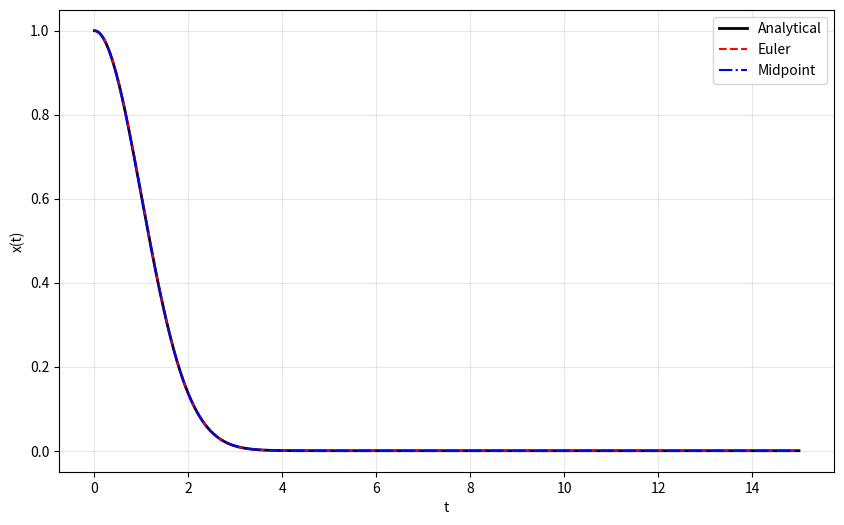
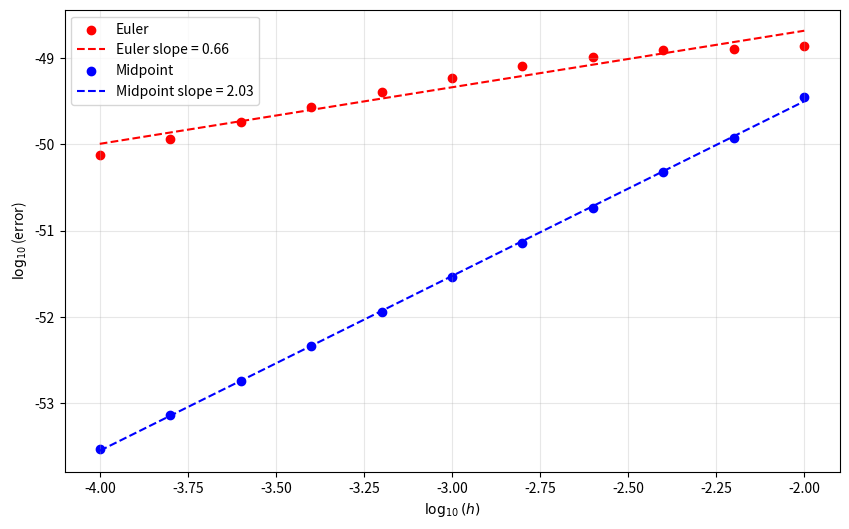
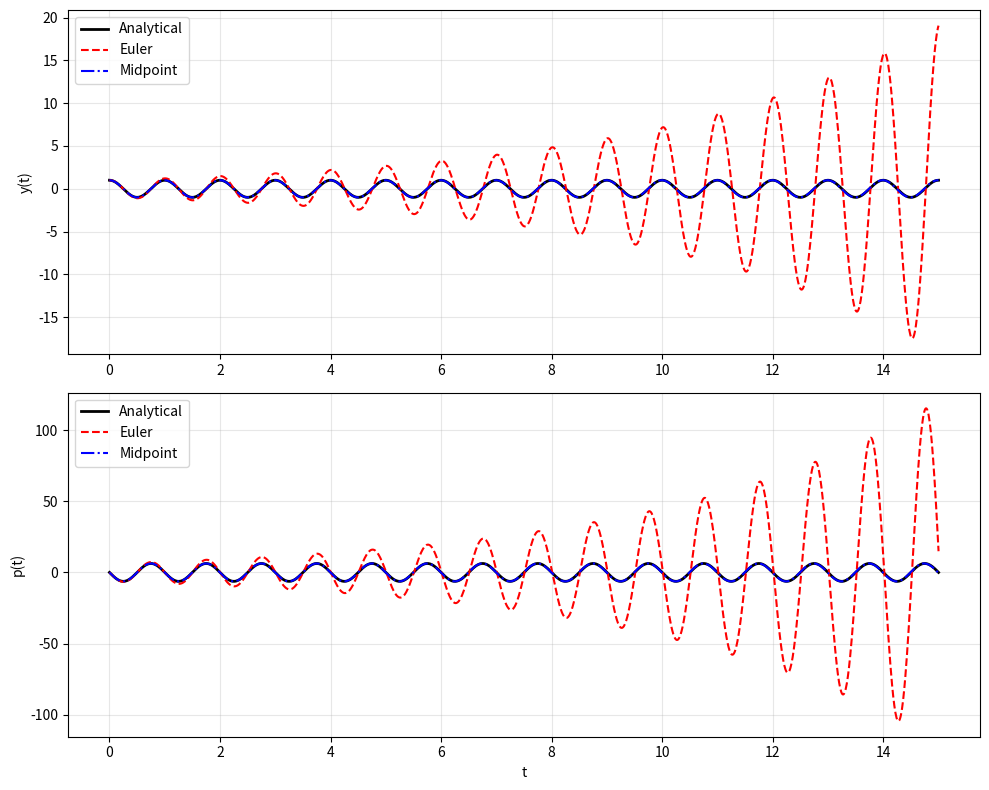
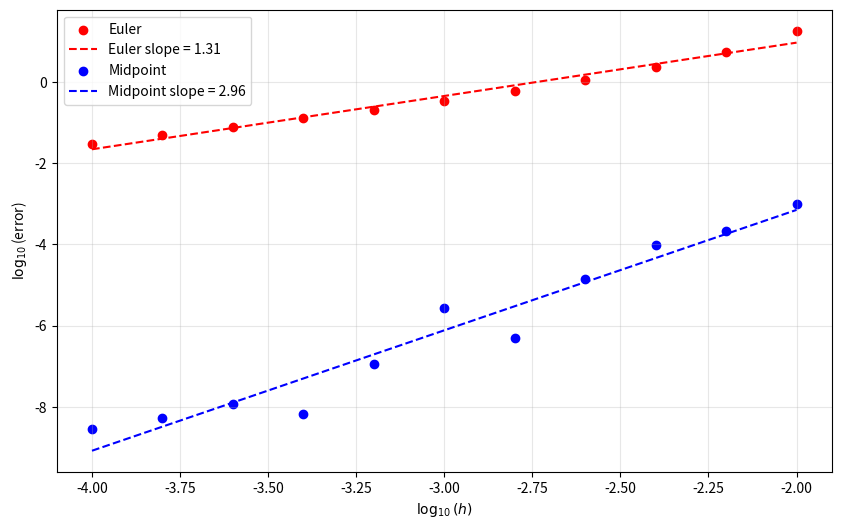

Generate these figures, in order, with matplotlib:
import numpy as np
import matplotlib.pyplot as plt
from scipy.optimize import curve_fit

def euler(f, x, y, h):
    return y + h * f(x, y)

def midpoint(f, x, y, h):
    k1 = h * f(x, y)
    return y + h * f(x + h / 2, y + k1 / 2)

def solve_ode(method, rhs, initial, time_vals, step):
    sol = initial.copy()
    solutions = np.zeros((len(time_vals), len(initial)))
    for idx in range(len(time_vals)):
        solutions[idx, :] = sol
        sol = method(rhs, time_vals[idx], sol, step)
    return solutions

def rhs_q1(t, x):
    return -t * x

step_size = 0.01
t_start = 0.0
t_end = 15.0
init_val = np.array([1.0])

time_grid = np.arange(t_start, t_end + step_size, step_size)

sol_euler = solve_ode(euler, rhs_q1, init_val, time_grid, step_size)
sol_midpt = solve_ode(midpoint, rhs_q1, init_val, time_grid, step_size)
analytical = np.exp(-time_grid**2 / 2)

plt.figure(figsize=(10, 6))
plt.plot(time_grid, analytical, 'k-', linewidth=2, label='Analytical')
plt.plot(time_grid, sol_euler[:, 0], 'r--', label='Euler')
plt.plot(time_grid, sol_midpt[:, 0], 'b-.', label='Midpoint')
plt.xlabel('t')
plt.ylabel('x(t)')
plt.legend()
plt.grid(alpha=0.3)
plt.show()

n_range = np.arange(-4.0, -1.8, 0.2)
step_sizes = 10.0 ** n_range

err_euler = []
err_midpt = []

for h in step_sizes:
    t_vals = np.arange(t_start, t_end + h, h)
    y_euler = solve_ode(euler, rhs_q1, init_val, t_vals, h)
    y_midpt = solve_ode(midpoint, rhs_q1, init_val, t_vals, h)
    exact_final = np.exp(-t_vals[-1]**2 / 2)
    err_euler.append(abs(y_euler[-1, 0] - exact_final))
    err_midpt.append(abs(y_midpt[-1, 0] - exact_final))

err_euler = np.array(err_euler)
err_midpt = np.array(err_midpt)

log_steps = np.log10(step_sizes)
log_err_e = np.log10(err_euler)
log_err_m = np.log10(err_midpt)

def fit_line(x, a, b):
    return a * x + b

fit_e, _ = curve_fit(fit_line, log_steps, log_err_e)
fit_m, _ = curve_fit(fit_line, log_steps, log_err_m)

plt.figure(figsize=(10, 6))
plt.scatter(log_steps, log_err_e, label="Euler", color='red')
plt.plot(log_steps, fit_line(log_steps, *fit_e), 'r--', label=f"Euler slope = {fit_e[0]:.2f}")
plt.scatter(log_steps, log_err_m, label="Midpoint", color='blue')
plt.plot(log_steps, fit_line(log_steps, *fit_m), 'b--', label=f"Midpoint slope = {fit_m[0]:.2f}")
plt.xlabel(r'$\log_{10}(h)$')
plt.ylabel(r'$\log_{10}$(error)')
plt.legend()
plt.grid(alpha=0.3)
plt.show()

def rhs_q2(t, state):
    return np.array([state[1], -4 * np.pi**2 * state[0]])

step_size = 0.01
init_state = np.array([1.0, 0.0])

time_grid = np.arange(t_start, t_end + step_size, step_size)

sol_euler = solve_ode(euler, rhs_q2, init_state, time_grid, step_size)
sol_midpt = solve_ode(midpoint, rhs_q2, init_state, time_grid, step_size)

y_analytical = np.cos(2 * np.pi * time_grid)
p_analytical = -2 * np.pi * np.sin(2 * np.pi * time_grid)

fig, axes = plt.subplots(2, 1, figsize=(10, 8))

axes[0].plot(time_grid, y_analytical, 'k-', linewidth=2, label='Analytical')
axes[0].plot(time_grid, sol_euler[:, 0], 'r--', label='Euler')
axes[0].plot(time_grid, sol_midpt[:, 0], 'b-.', label='Midpoint')
axes[0].set_ylabel('y(t)')
axes[0].legend()
axes[0].grid(alpha=0.3)

axes[1].plot(time_grid, p_analytical, 'k-', linewidth=2, label='Analytical')
axes[1].plot(time_grid, sol_euler[:, 1], 'r--', label='Euler')
axes[1].plot(time_grid, sol_midpt[:, 1], 'b-.', label='Midpoint')
axes[1].set_xlabel('t')
axes[1].set_ylabel('p(t)')
axes[1].legend()
axes[1].grid(alpha=0.3)

plt.tight_layout()
plt.show()

err_euler = []
err_midpt = []

for h in step_sizes:
    t_vals = np.arange(t_start, t_end + h, h)
    y_euler = solve_ode(euler, rhs_q2, init_state, t_vals, h)
    y_midpt = solve_ode(midpoint, rhs_q2, init_state, t_vals, h)
    exact_y = np.cos(2 * np.pi * t_vals[-1])
    err_euler.append(abs(y_euler[-1, 0] - exact_y))
    err_midpt.append(abs(y_midpt[-1, 0] - exact_y))

err_euler = np.array(err_euler)
err_midpt = np.array(err_midpt)

log_err_e = np.log10(err_euler)
log_err_m = np.log10(err_midpt)

fit_e, _ = curve_fit(fit_line, log_steps, log_err_e)
fit_m, _ = curve_fit(fit_line, log_steps, log_err_m)

plt.figure(figsize=(10, 6))
plt.scatter(log_steps, log_err_e, label="Euler", color='red')
plt.plot(log_steps, fit_line(log_steps, *fit_e), 'r--', label=f"Euler slope = {fit_e[0]:.2f}")
plt.scatter(log_steps, log_err_m, label="Midpoint", color='blue')
plt.plot(log_steps, fit_line(log_steps, *fit_m), 'b--', label=f"Midpoint slope = {fit_m[0]:.2f}")
plt.xlabel(r'$\log_{10}(h)$')
plt.ylabel(r'$\log_{10}$(error)')
plt.legend()
plt.grid(alpha=0.3)
plt.show()
